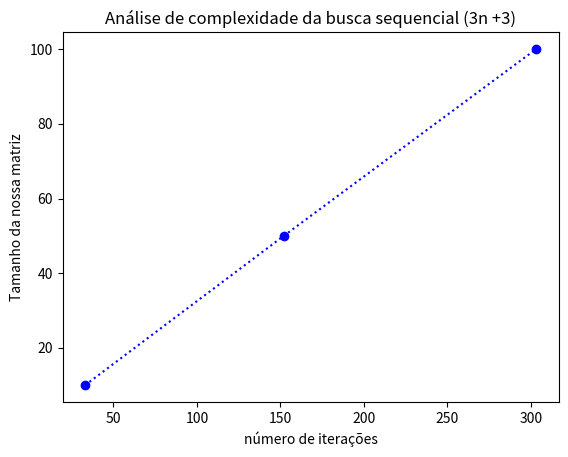

Recreate this plot in Python.
import time
import random as rd
import matplotlib.pyplot as plt
import numpy as np


def quicksort(arr, left, right):
    if left < right:
        partition_pos = partition(arr, left, right)
        quicksort(arr, left, partition_pos - 1)
        quicksort(arr, partition_pos + 1, right)
        
def partition(arr, left, right):
    i = left
    j = right -1
    pivot = arr[right]
    
    while i < j:
        while i < right and arr[i] < pivot:
            i += 1
        
        while j > left and arr[j] >= pivot:
            j -= 1
            
        if i < j:
            arr[i], arr[j] = arr[j], arr[i]
    
    if arr[i] > pivot:
        arr[i], arr[right] = arr[right], arr[i]
    
    return i

''' -----------------------------------------------------'''


''' Análise de complexidade'''


def buscaSequencial(lista, chave): 
    iteracoes = 2 # 1 iteração é a quantidade de vezes que executamos cada linha de comando (não estamos contando a execução da variavel 'iteracao')
    # começamos com 2 iterações pra quebrar o laço for, ele deve ser rodado n+1 vezes. Além diso, já estamos consideradno o return.
    indice = 0
    iteracoes += 1
    for número in lista: # número in lista converte cada elemento da matriz para um número (nesse caso já é)
        iteracoes += 1
        if número == chave: # se o número achado é igual à chave, então achamos-o
            iteracoes += 1 # temos que colocar essa iteração antes do return pois o return quebra o if (como um break)
            return print("Posição da chave", chave, "na lista:", indice + 1, 'e foram realizadas', iteracoes + 1, 'iterações') # x+1 buscas pois o print do número achado está sendo executado antes do comando de aumentar x
        iteracoes += 1
        indice = indice + 1
        iteracoes += 1
        
    return print("A chave", chave, "não se encontra na lista", 'e foram realizadas', iteracoes , 'iterações')
           



'''vamos criar uma lista com números alearórios de 0 a 100 (sem repetição)'''

lista100 = []
for i in range (1,101): # criamos uma lista de 100 números
    lista100.append(i)
rd.shuffle(lista100) # embaralha os elementos da nossa lista de 100 números

''' 10 elementos na lista'''
lista10 = lista100[0:10]
quicksort(lista10, 0, len(lista10)-1)
print(lista10)

inicio = time.time() # grava o tempo inicial
buscaSequencial(lista10, lista10[9]) # lembremos que o pior caso a ser tratado na busca sequencial ocorre quando o número a ser achado é o último
fim = time.time() # grava o tempo final
tempo_total = fim - inicio # calcula o tempo total decorrido
print(f"Tempo de execução: {tempo_total} segundos")


'''50 elementos na lista'''

lista50 = lista100[0:50] # criando a list com 20 elementos ( a partir da lista 100)
quicksort(lista50,0, len(lista50)-1) # colocando-a em ordem
print(lista50)
buscaSequencial(lista50, lista50[49])


'''100 elementos na lista'''

quicksort(lista100,0, len(lista100)-1) # colocando-a em ordem
print(lista100)

inicio = time.time() # grava o tempo inicial
buscaSequencial(lista100, lista100[99])
fim = time.time() # grava o tempo final
tempo_total = fim - inicio # calcula o tempo total decorrido
print(f"Tempo de execução: {tempo_total} segundos")

''' plotando o gráfico de iterações em função do tamanho da nossa array'''

xpoints = np.array([33,152,303])
ypoints = np.array([10,50,100])
plt.xlabel('número de iterações')
plt.ylabel("Tamanho da nossa matriz")
plt.title('Análise de complexidade da busca sequencial (3n +3)')
plt.plot(xpoints, ypoints, 'o:b') 
plt.show()

